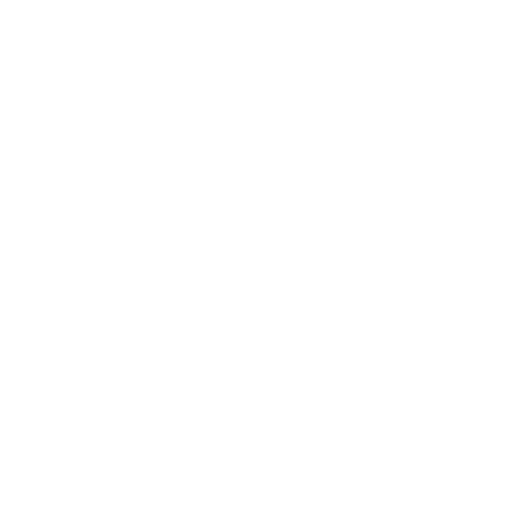
t = 0.00 s
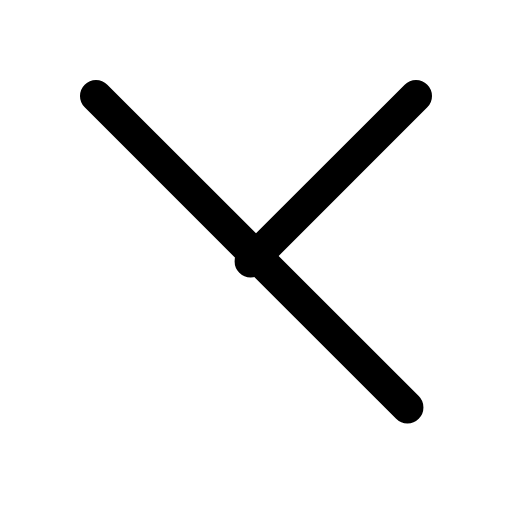
t = 0.16 s
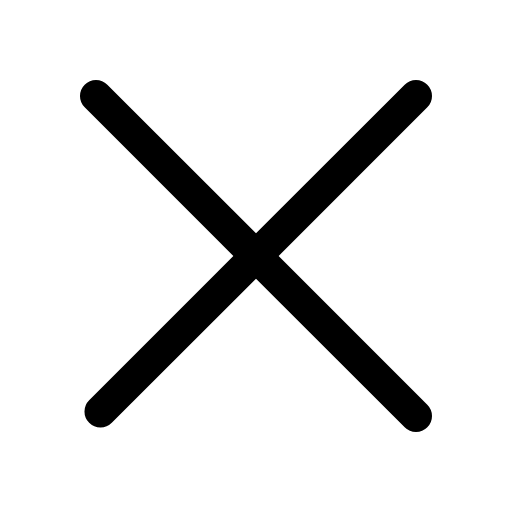
t = 0.30 s
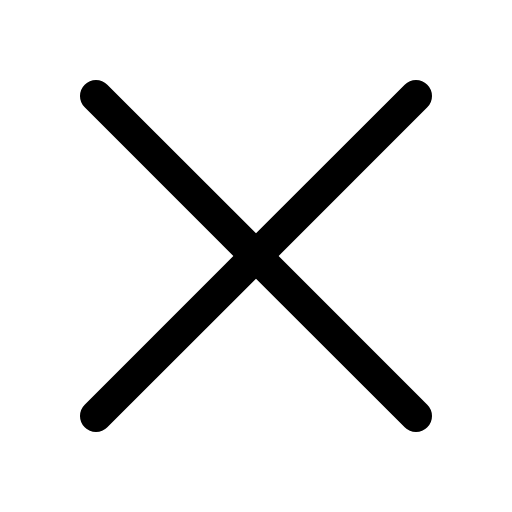
t = 0.46 s
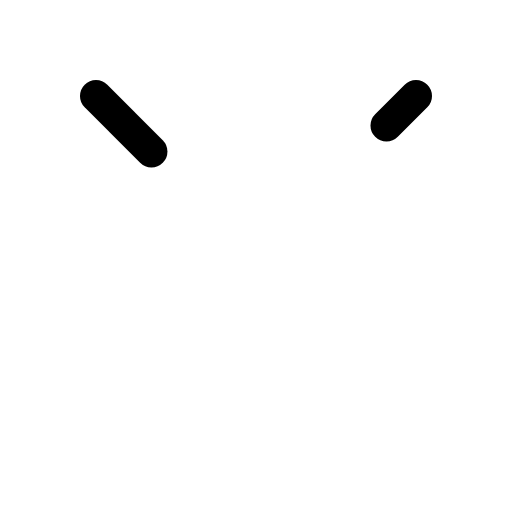
t = 0.64 s
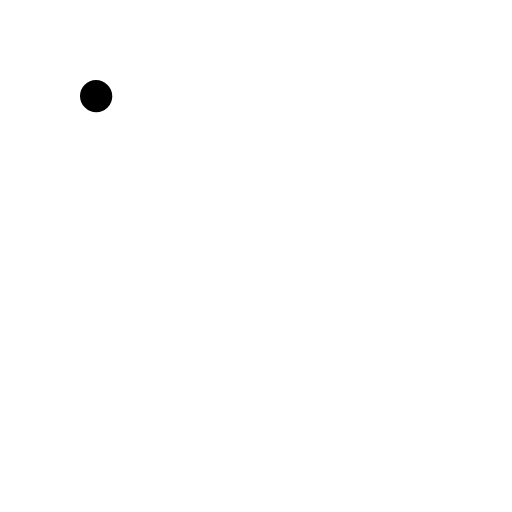
t = 0.79 s

The animated SVG that drew these frames (rendered in a browser with its animation timeline set to each time). Animation: 2 SMIL elements (animate=2); one cycle of 0.95 s, repeats indefinitely.

<svg xmlns="http://www.w3.org/2000/svg" width="24" height="24" viewBox="0 0 24 24" fill="none"><g transform="translate(-3 -3) scale(1.25)"><path stroke="currentColor" stroke-width="1.2" stroke-linecap="round" stroke-linejoin="round" fill="none" d="M6 6L18 18" stroke-dasharray="17"><animate attributeName="stroke-dashoffset" values="17;17;0;0;17;17;17" keyTimes="0;0.0225;0.315;0.6;0.885;0.9;1" dur="0.95s" repeatCount="indefinite" calcMode="spline" keySplines="0.16 1 0.3 1;0.16 1 0.3 1;0.16 1 0.3 1;0.16 1 0.3 1;0.16 1 0.3 1;0.16 1 0.3 1"/></path><path stroke="currentColor" stroke-width="1.2" stroke-linecap="round" stroke-linejoin="round" fill="none" d="M18 6L6 18" stroke-dasharray="17"><animate attributeName="stroke-dashoffset" values="17;17;0;0;17;17;17" keyTimes="0;0.135;0.45;0.6;0.81;0.9;1" dur="0.95s" repeatCount="indefinite" calcMode="spline" keySplines="0.16 1 0.3 1;0.16 1 0.3 1;0.16 1 0.3 1;0.16 1 0.3 1;0.16 1 0.3 1;0.16 1 0.3 1"/></path></g></svg>
